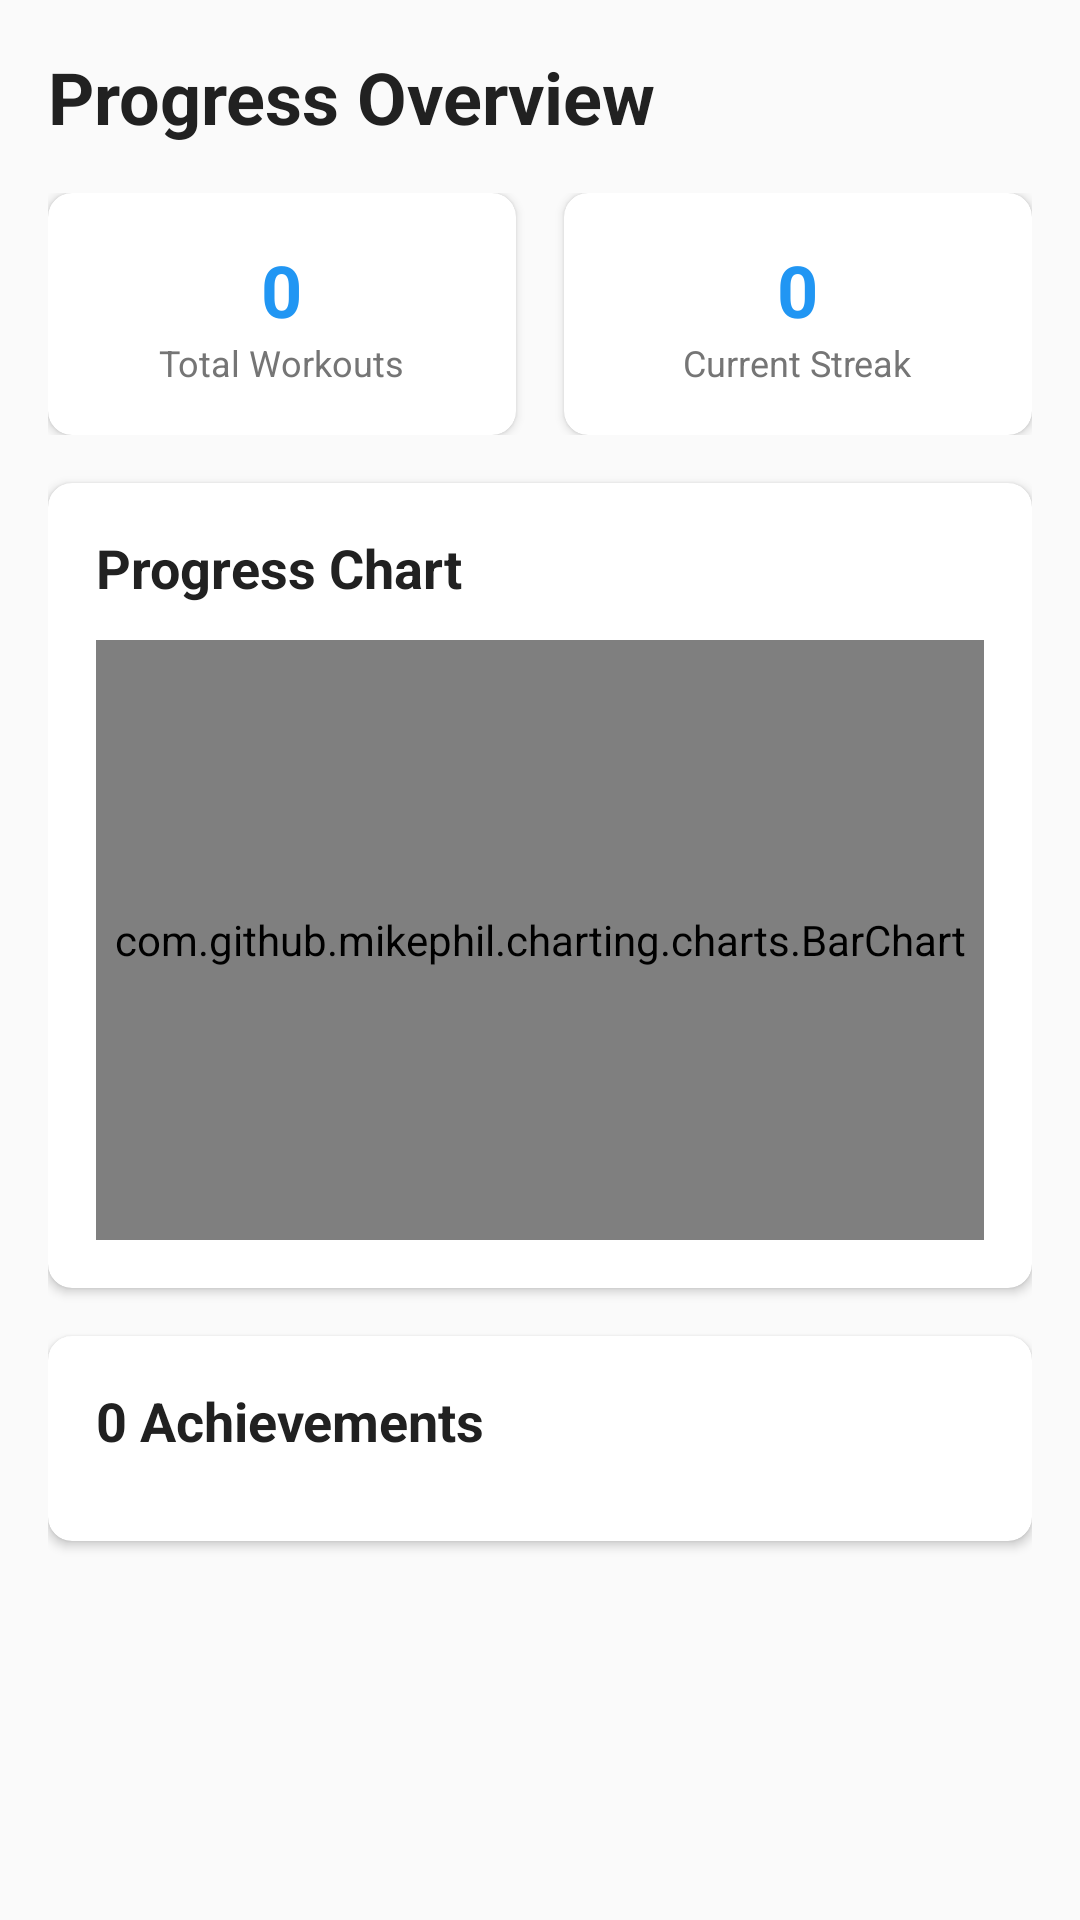

Write the Android layout XML for this screen, with the resource values it uses.
<!-- AndroidManifest.xml: application theme Theme.FitTrackPro -->
<!-- res/layout/fragment_progress.xml -->
<?xml version="1.0" encoding="utf-8"?>
<ScrollView xmlns:android="http://schemas.android.com/apk/res/android"
    xmlns:app="http://schemas.android.com/apk/res-auto"
    xmlns:tools="http://schemas.android.com/tools"
    android:layout_width="match_parent"
    android:layout_height="match_parent"
    android:fillViewport="true">

    <LinearLayout
        android:layout_width="match_parent"
        android:layout_height="wrap_content"
        android:orientation="vertical"
        android:padding="16dp">

        
        <TextView
            android:layout_width="match_parent"
            android:layout_height="wrap_content"
            android:text="@string/progress_overview"
            android:textSize="24sp"
            android:textStyle="bold"
            android:textColor="@color/primary_text"
            android:layout_marginBottom="16dp" />

        
        <LinearLayout
            android:layout_width="match_parent"
            android:layout_height="wrap_content"
            android:orientation="horizontal"
            android:layout_marginBottom="16dp">

            <com.google.android.material.card.MaterialCardView
                android:layout_width="0dp"
                android:layout_height="wrap_content"
                android:layout_weight="1"
                android:layout_marginEnd="8dp"
                app:cardCornerRadius="8dp"
                app:cardElevation="2dp">

                <LinearLayout
                    android:layout_width="match_parent"
                    android:layout_height="wrap_content"
                    android:orientation="vertical"
                    android:padding="16dp"
                    android:gravity="center">

                    <TextView
                        android:id="@+id/tv_total_workouts"
                        android:layout_width="wrap_content"
                        android:layout_height="wrap_content"
                        android:text="0"
                        android:textSize="24sp"
                        android:textStyle="bold"
                        android:textColor="@color/primary" />

                    <TextView
                        android:layout_width="wrap_content"
                        android:layout_height="wrap_content"
                        android:text="@string/total_workouts"
                        android:textSize="12sp"
                        android:textColor="@color/secondary_text" />

                </LinearLayout>

            </com.google.android.material.card.MaterialCardView>

            <com.google.android.material.card.MaterialCardView
                android:layout_width="0dp"
                android:layout_height="wrap_content"
                android:layout_weight="1"
                android:layout_marginStart="8dp"
                app:cardCornerRadius="8dp"
                app:cardElevation="2dp">

                <LinearLayout
                    android:layout_width="match_parent"
                    android:layout_height="wrap_content"
                    android:orientation="vertical"
                    android:padding="16dp"
                    android:gravity="center">

                    <TextView
                        android:id="@+id/tv_current_streak"
                        android:layout_width="wrap_content"
                        android:layout_height="wrap_content"
                        android:text="0"
                        android:textSize="24sp"
                        android:textStyle="bold"
                        android:textColor="@color/primary" />

                    <TextView
                        android:layout_width="wrap_content"
                        android:layout_height="wrap_content"
                        android:text="@string/current_streak"
                        android:textSize="12sp"
                        android:textColor="@color/secondary_text" />

                </LinearLayout>

            </com.google.android.material.card.MaterialCardView>

        </LinearLayout>

        
        <com.google.android.material.card.MaterialCardView
            android:layout_width="match_parent"
            android:layout_height="wrap_content"
            android:layout_marginBottom="16dp"
            app:cardCornerRadius="8dp"
            app:cardElevation="2dp">

            <LinearLayout
                android:layout_width="match_parent"
                android:layout_height="wrap_content"
                android:orientation="vertical"
                android:padding="16dp">

                <TextView
                    android:layout_width="match_parent"
                    android:layout_height="wrap_content"
                    android:text="Progress Chart"
                    android:textSize="18sp"
                    android:textStyle="bold"
                    android:textColor="@color/primary_text"
                    android:layout_marginBottom="12dp" />

                <com.github.mikephil.charting.charts.BarChart
                    android:id="@+id/chart_progress"
                    android:layout_width="match_parent"
                    android:layout_height="200dp" />

            </LinearLayout>

        </com.google.android.material.card.MaterialCardView>

        
        <com.google.android.material.card.MaterialCardView
            android:layout_width="match_parent"
            android:layout_height="wrap_content"
            app:cardCornerRadius="8dp"
            app:cardElevation="2dp">

            <LinearLayout
                android:layout_width="match_parent"
                android:layout_height="wrap_content"
                android:orientation="vertical"
                android:padding="16dp">

                <TextView
                    android:id="@+id/tv_achievement_count"
                    android:layout_width="match_parent"
                    android:layout_height="wrap_content"
                    android:text="0 Achievements"
                    android:textSize="18sp"
                    android:textStyle="bold"
                    android:textColor="@color/primary_text"
                    android:layout_marginBottom="12dp" />

                <androidx.recyclerview.widget.RecyclerView
                    android:id="@+id/recycler_achievements"
                    android:layout_width="match_parent"
                    android:layout_height="wrap_content"
                    android:nestedScrollingEnabled="false"
                    tools:listitem="@layout/item_achievement" />

            </LinearLayout>

        </com.google.android.material.card.MaterialCardView>

    </LinearLayout>

</ScrollView>
<!-- res/layout/item_achievement.xml (included above) -->
<?xml version="1.0" encoding="utf-8"?>
<LinearLayout xmlns:android="http://schemas.android.com/apk/res/android"
    android:layout_width="match_parent"
    android:layout_height="wrap_content"
    android:orientation="horizontal"
    android:padding="12dp"
    android:background="?android:attr/selectableItemBackground"
    android:clickable="true"
    android:focusable="true">

    <ImageView
        android:id="@+id/iv_achievement_icon"
        android:layout_width="48dp"
        android:layout_height="48dp"
        android:src="@android:drawable/ic_menu_star"
        android:background="@drawable/bg_achievement_icon"
        android:padding="8dp"
        android:layout_marginEnd="16dp" />

    <LinearLayout
        android:layout_width="0dp"
        android:layout_height="wrap_content"
        android:layout_weight="1"
        android:orientation="vertical">

        <TextView
            android:id="@+id/tv_achievement_title"
            android:layout_width="match_parent"
            android:layout_height="wrap_content"
            android:text="Achievement Title"
            android:textSize="16sp"
            android:textStyle="bold"
            android:textColor="@color/primary_text"
            android:layout_marginBottom="4dp" />

        <TextView
            android:id="@+id/tv_achievement_description"
            android:layout_width="match_parent"
            android:layout_height="wrap_content"
            android:text="Achievement description goes here"
            android:textSize="14sp"
            android:textColor="@color/secondary_text" />

    </LinearLayout>

</LinearLayout>
<!-- resources referenced by this layout -->
<resources>
  <color name="primary">#2196F3</color>
  <color name="primary_text">#212121</color>
  <color name="secondary_text">#757575</color>
  <!-- drawable bg_achievement_icon (drawable) -->
  <?xml version="1.0" encoding="utf-8"?>
  <shape xmlns:android="http://schemas.android.com/apk/res/android"
      android:shape="oval">
      <solid android:color="#FFF3E0" />
      <stroke
          android:width="2dp"
          android:color="#FF9800" />
  </shape>
  <string name="current_streak">Current Streak</string>
  <string name="progress_overview">Progress Overview</string>
  <string name="total_workouts">Total Workouts</string>
  <style name="Theme.FitTrackPro" parent="Theme.MaterialComponents.DayNight.DarkActionBar">
          
          <item name="colorPrimary">@color/primary</item>
          <item name="colorPrimaryVariant">@color/primary_dark</item>
          <item name="colorOnPrimary">@color/white</item>
          
          <item name="colorSecondary">@color/secondary</item>
          <item name="colorSecondaryVariant">@color/secondary_variant</item>
          <item name="colorOnSecondary">@color/black</item>
          
          <item name="android:statusBarColor" tools:targetApi="l">?attr/colorPrimaryVariant</item>
          
          <item name="android:colorBackground">@color/background</item>
          <item name="colorSurface">@color/surface</item>
          <item name="colorError">@color/error</item>
          <item name="colorOnBackground">@color/primary_text</item>
          <item name="colorOnSurface">@color/primary_text</item>
          <item name="colorOnError">@color/white</item>
      </style>
  <color name="primary_dark">#1976D2</color>
  <color name="white">#FFFFFFFF</color>
  <color name="secondary">#FF5722</color>
  <color name="secondary_variant">#FFCCBC</color>
  <color name="black">#FF000000</color>
  <color name="background">#FAFAFA</color>
  <color name="surface">#FFFFFF</color>
  <color name="error">#B00020</color>
</resources>
